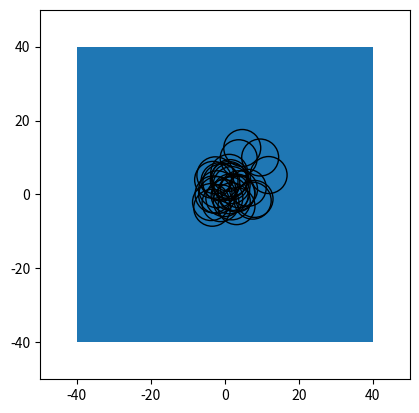

Recreate this plot in Python.
# encoding: utf-8
"""
[redacted]
[redacted]
@file: demo.py
@time: 6/2/21 10:49 AM
@desc: Circle Dynamics 圆圈动力学
    Relax the system of circles and container in Newton-mechanics to achieve a higher entropy state.
    Assume mol=1, time=1 in each iteration, then acceleration = force, V = V0 + a*t = V0 + force, X = X0 + V

    input: [W, L] wight and length of rectangle container
    input: [1, 2, 3, ...] radius of circles
    requirements: numpy, random, matplotlib
"""

import numpy as np
from random import uniform
from matplotlib import animation
import matplotlib.pyplot as plt


class Circle:
    def __init__(self, x, y, radius):
        self.radius = radius
        self.acceleration = np.array([0, 0])
        self.velocity = np.array([uniform(0, 1),  # v0
                                  uniform(0, 1)])
        self.position = np.array([x, y])

    @property
    def x(self):
        return self.position[0]

    @property
    def y(self):
        return self.position[1]

    @property
    def r(self):
        return self.radius

    def apply_force(self, force):
        # assume m=1, then acceleration=force
        self.acceleration = np.add(self.acceleration, force)

    def update(self):
        # assume t=1, then v=v0+a*1
        self.velocity = np.add(self.velocity, self.acceleration)
        # x=x0+v*1
        self.position = np.add(self.position, self.velocity)
        self.acceleration *= 0


class Pack:
    def __init__(self, width, height, list_circles):

        self.iter = 0
        self.list_circles = list_circles  # list(Circle)
        self.left_border = - width/2
        self.right_border = width/2
        self.upper_border = height/2
        self.lower_border = - height/2

        # [[x, y], [x, y], ....] denote the force of collision with neighbors, added by each separate force.
        self.list_separate_forces = [np.array([0, 0])] * len(self.list_circles)
        self.list_near_circle = [0] * len(self.list_circles)  # denote num of neighbors of each circle

    @property
    def get_list_circle(self):
        return self.list_circles

    def _normalize(self, v):
        norm = np.linalg.norm(v)
        if norm == 0:
            return v
        return v / norm

    def run(self):
        # run one times, called externally like by matplotlib.animation
        self.iter += 1
        for circle in self.list_circles:
            self.check_borders(circle)
            self.check_circle_positions(circle)
            self.apply_separation_forces_to_circle(circle)
        #     print(circle.position)
        # print("\n")

    def check_borders(self, circle):
        orientation = [0, 0]   # orientation of elastic force which perpendicular to collision surface
        if circle.x <= self.left_border + circle.r:
            orientation = np.add([1, 0], orientation)

        if circle.x >= self.right_border - circle.r:
            orientation = np.add([-1, 0], orientation)

        if circle.y <= self.lower_border + circle.r:
            orientation = np.add([0, 1], orientation)

        if circle.y >= self.upper_border - circle.r:
            orientation = np.add([0, -1], orientation)

        react_orientation = self._normalize(np.array(orientation))
        # magnitude of elastic force: projection * n_v, relate to v
        react_force = np.dot(circle.velocity, react_orientation) * react_orientation

        # w = np.subtract(circle.velocity, react_force)
        # circle.velocity = np.subtract(w, react_force)
        circle.apply_force(react_force)
        circle.update()

    def check_circle_positions(self, circle):
        # determined the circle when to stop
        i = self.list_circles.index(circle)

        # for neighbour in list_neighbours:
        # ot a full loop; if we had two full loops, we'd compare every
        # particle to every other particle twice over (and compare each
        # particle to itself)
        for neighbour in self.list_circles[i + 1:]:

            d = self._distance_circles(circle, neighbour)

            if d < (circle.r + neighbour.r):
                # keep it moving
                return
        # if no-touching with others then let it rest
        circle.velocity[0] = 0
        circle.velocity[1] = 0

    def _get_separation_force(self, c1, c2):
        steer = np.array([0, 0])

        d = self._distance_circles(c1, c2)

        if 0 < d < (c1.r + c2.r):
            # orientate to c1, means the force of c1, and the force of c2 is opposite
            diff = np.subtract(c1.position, c2.position)
            diff = self._normalize(diff)  # orientation
            # ??????????????????
            diff = np.divide(diff, 1 / d**2)  # magnitude of force is related to distance
            steer = np.add(steer, diff)
        return steer

    def _distance_circles(self, c1, c2):
        x1, y1 = c1.x, c1.y
        x2, y2 = c2.x, c2.y
        dist = np.sqrt((x2 - x1)**2 + (y2 - y1)**2)
        return dist

    def apply_separation_forces_to_circle(self, circle):
        i = self.list_circles.index(circle)

        for neighbour in self.list_circles[i + 1:]:
            j = self.list_circles.index(neighbour)
            force_ij = self._get_separation_force(circle, neighbour)

            if np.linalg.norm(force_ij) > 0:
                self.list_separate_forces[i] = np.add(self.list_separate_forces[i], force_ij)  # vector addition
                self.list_separate_forces[j] = np.subtract(self.list_separate_forces[j], force_ij)  # vector addition
                self.list_near_circle[i] += 1
                self.list_near_circle[j] += 1

        # resultant force from neighbors of this circle
        if np.linalg.norm(self.list_separate_forces[i]) > 0:
            # ??????????????
            self.list_separate_forces[i] = np.subtract(self.list_separate_forces[i], circle.velocity)

        if self.list_near_circle[i] > 0:
            self.list_separate_forces[i] = np.divide(self.list_separate_forces[i], self.list_near_circle[i])

        separation = self.list_separate_forces[i]
        circle.apply_force(separation)
        circle.update()


list_circles = list()
for i in range(30):
    # generate new circles
    list_circles.append(Circle(0, 0, 5))
p = Pack(width=80, height=80, list_circles=list_circles)

fig = plt.figure()


def draw(i):
    patches = []
    p.run()
    fig.clf()
    # circle = plt.Circle((0, 0), radius=30, fc='none', ec='k')
    rectangle = plt.Rectangle((-40, -40), width=80, height=80)
    plt.gca().add_patch(rectangle)
    plt.axis('scaled')
    plt.xlim(-50, 50)
    plt.ylim(-50, 50)
    for c in list_circles:
        circle = plt.Circle((c.x, c.y), radius=c.r, fill=False)
        patches.append(plt.gca().add_patch(circle))
    return patches


co = False
anim = animation.FuncAnimation(fig, draw,
                               frames=500, interval=2, blit=True)
plt.show()

# anim.save('animation.gif', dpi=80, writer='imagemagick')
